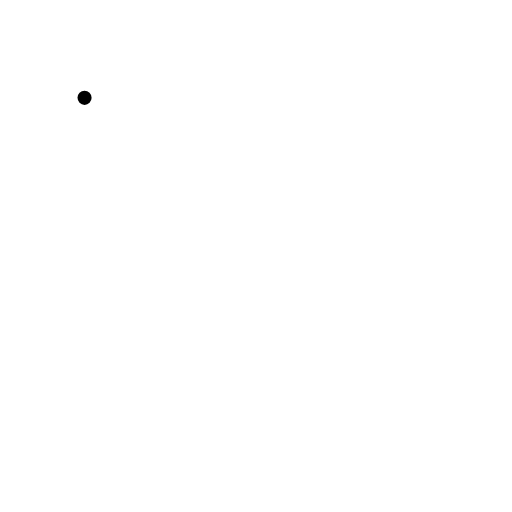
t = 0.00 s
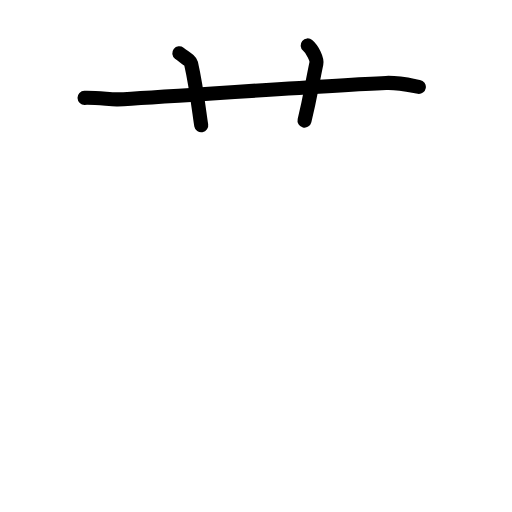
t = 2.63 s
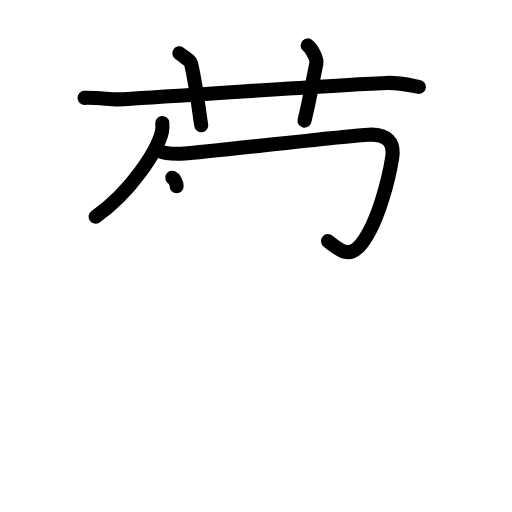
t = 5.19 s
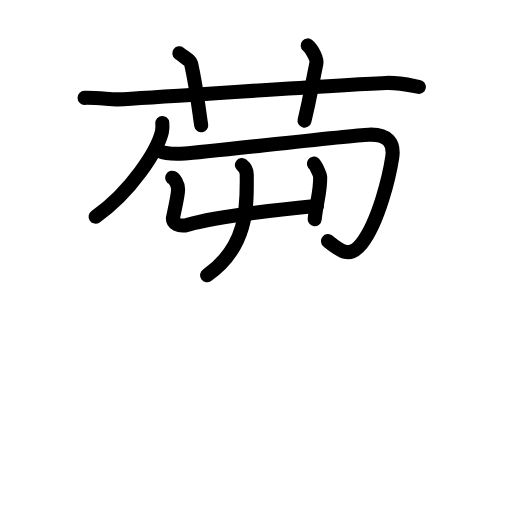
t = 7.88 s
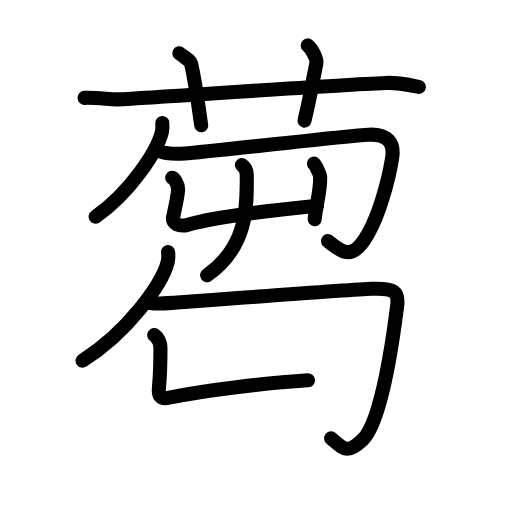
t = 10.44 s
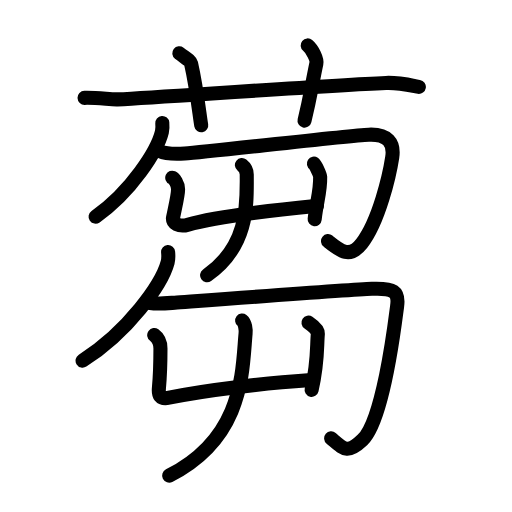
t = 13.00 s

The animated SVG that drew these frames (rendered in a browser with its animation timeline set to each time). Animation: 49 SMIL elements (animate=49); one cycle of 13.00 s.

<?xml version="1.0" encoding="UTF-8"?>
<!--
AniKanjiVG is licensed by CC-BY-SA Paul C. Sommerhoff (https://bitbucket.org/sommerhoff/anikanjivg).
AniKanjiVG uses KanjiVG which is licensed by CC-BY-SA Ulrich Apel (http://kanjivg.tagaini.net).
See also http://creativecommons.org/licenses/by-sa/3.0/
-->
<svg xmlns:kvg='http://kanjivg.tagaini.net' xmlns='http://www.w3.org/2000/svg' width='109' height='109' viewBox='0 0 109 109' style='fill:none;stroke:#000000;stroke-width:3;stroke-linecap:round;stroke-linejoin:round;' id="kvg:kanji_084ad"><g id="kvg:084ad" kvg:element="蒭"><g id="kvg:084ad-g1" kvg:element="艹" kvg:variant="true" kvg:original="艸" kvg:position="top" kvg:radical="tradit"><path id="kvg:084ad-s1" kvg:type="㇐" d="M18,20.83c2.75-0.08,5.71,0.4,7,0.33c11.79-0.65,43.5-2.92,57.17-3.5c2.83-0.12,5.93,0.66,7,0.83"><animate attributeName="d" begin="0.0s" dur="0.3333333333333333s" from="M18,20.83C18,20.83,18,20.83,18,20.83" to="M18,20.83c2.75-0.08,5.71,0.4,7,0.33" />
<animate attributeName="d" begin="0.3333333333333333s" dur="0.3333333333333333s" from="M18,20.83c2.75-0.08,5.71,0.4,7,0.33c0,0,0,0,0,0,0" to="M18,20.83c2.75-0.08,5.71,0.4,7,0.33c11.79-0.65,43.5-2.92,57.17-3.5" />
<animate attributeName="d" begin="0.6666666666666666s" dur="0.3333333333333333s" from="M18,20.83c2.75-0.08,5.71,0.4,7,0.33c11.79-0.65,43.5-2.92,57.17-3.5c0,0,0,0,0,0,0" to="M18,20.83c2.75-0.08,5.71,0.4,7,0.33c11.79-0.65,43.5-2.92,57.17-3.5c2.83-0.12,5.93,0.66,7,0.83" />
</path>
<path id="kvg:084ad-s2" kvg:type="㇑a" d="M38.17,11.33c1.28,0.99,2.36,1.56,2.5,2.17c1.28,5.68,1.8,11.1,2.17,13.17"><animate attributeName="d" begin="1.0s" dur="0.5s" from="M38.17,11.33C38.17,11.33,38.17,11.33,38.17,11.33" to="M38.17,11.33c1.28,0.99,2.36,1.56,2.5,2.17" />
<animate attributeName="d" begin="1.5s" dur="0.5s" from="M38.17,11.33c1.28,0.99,2.36,1.56,2.5,2.17c0,0,0,0,0,0,0" to="M38.17,11.33c1.28,0.99,2.36,1.56,2.5,2.17c1.28,5.68,1.8,11.1,2.17,13.17" />
<animate attributeName="d" begin="0s" dur="1.0s" from="M-100,-100" to="M-100,-100" />
</path>
<path id="kvg:084ad-s3" kvg:type="㇑a" d="M65.5,9.67c1,0.83,2.05,2.92,1.85,3.86c-1.15,5.52-1.26,6.95-2.52,12.14"><animate attributeName="d" begin="2.0s" dur="0.5s" from="M65.5,9.67C65.5,9.67,65.5,9.67,65.5,9.67" to="M65.5,9.67c1,0.83,2.05,2.92,1.85,3.86" />
<animate attributeName="d" begin="2.5s" dur="0.5s" from="M65.5,9.67c1,0.83,2.05,2.92,1.85,3.86c0,0,0,0,0,0,0" to="M65.5,9.67c1,0.83,2.05,2.92,1.85,3.86c-1.15,5.52-1.26,6.95-2.52,12.14" />
<animate attributeName="d" begin="0s" dur="2.0s" from="M-100,-100" to="M-100,-100" />
</path>
</g>
<g id="kvg:084ad-g2" kvg:element="芻" kvg:position="bottom"><g id="kvg:084ad-g3" kvg:position="top"><g id="kvg:084ad-g4" kvg:element="勹"><g id="kvg:084ad-g5" kvg:element="丿"><path id="kvg:084ad-s4" kvg:type="㇒" d="M34.55,26.17c0.04,0.47,0.08,1.21-0.08,1.89c-0.97,3.98-6.52,12.71-14.12,18.06"><animate attributeName="d" begin="3.0s" dur="0.5s" from="M34.55,26.17C34.55,26.17,34.55,26.17,34.55,26.17" to="M34.55,26.17c0.04,0.47,0.08,1.21-0.08,1.89" />
<animate attributeName="d" begin="3.5s" dur="0.5s" from="M34.55,26.17c0.04,0.47,0.08,1.21-0.08,1.89c0,0,0,0,0,0,0" to="M34.55,26.17c0.04,0.47,0.08,1.21-0.08,1.89c-0.97,3.98-6.52,12.71-14.12,18.06" />
<animate attributeName="d" begin="0s" dur="3.0s" from="M-100,-100" to="M-100,-100" />
</path>
</g>
<path id="kvg:084ad-s5" kvg:type="㇆" d="M34,32.17c1.15,0.52,3.44,0.63,5.33,0.5c5.08-0.35,34.55-3.81,39.17-4c4-0.17,5.48,1.7,5,4.83c-0.56,3.68-2.8,13.56-6.5,18.33c-2.53,3.26-4.44,1.68-7.17-0.5"><animate attributeName="d" begin="4.0s" dur="0.2s" from="M34,32.17C34,32.17,34,32.17,34,32.17" to="M34,32.17c1.15,0.52,3.44,0.63,5.33,0.5" />
<animate attributeName="d" begin="4.2s" dur="0.2s" from="M34,32.17c1.15,0.52,3.44,0.63,5.33,0.5c0,0,0,0,0,0,0" to="M34,32.17c1.15,0.52,3.44,0.63,5.33,0.5c5.08-0.35,34.55-3.81,39.17-4" />
<animate attributeName="d" begin="4.4s" dur="0.2s" from="M34,32.17c1.15,0.52,3.44,0.63,5.33,0.5c5.08-0.35,34.55-3.81,39.17-4c0,0,0,0,0,0,0" to="M34,32.17c1.15,0.52,3.44,0.63,5.33,0.5c5.08-0.35,34.55-3.81,39.17-4c4-0.17,5.48,1.7,5,4.83" />
<animate attributeName="d" begin="4.6s" dur="0.2s" from="M34,32.17c1.15,0.52,3.44,0.63,5.33,0.5c5.08-0.35,34.55-3.81,39.17-4c4-0.17,5.48,1.7,5,4.83c0,0,0,0,0,0,0" to="M34,32.17c1.15,0.52,3.44,0.63,5.33,0.5c5.08-0.35,34.55-3.81,39.17-4c4-0.17,5.48,1.7,5,4.83c-0.56,3.68-2.8,13.56-6.5,18.33" />
<animate attributeName="d" begin="4.8s" dur="0.2s" from="M34,32.17c1.15,0.52,3.44,0.63,5.33,0.5c5.08-0.35,34.55-3.81,39.17-4c4-0.17,5.48,1.7,5,4.83c-0.56,3.68-2.8,13.56-6.5,18.33c0,0,0,0,0,0,0" to="M34,32.17c1.15,0.52,3.44,0.63,5.33,0.5c5.08-0.35,34.55-3.81,39.17-4c4-0.17,5.48,1.7,5,4.83c-0.56,3.68-2.8,13.56-6.5,18.33c-2.53,3.26-4.44,1.68-7.17-0.5" />
<animate attributeName="d" begin="0s" dur="4.0s" from="M-100,-100" to="M-100,-100" />
</path>
</g>
<g id="kvg:084ad-g6" kvg:element="艸" kvg:part="1"><g id="kvg:084ad-g7" kvg:element="屮"><g id="kvg:084ad-g8" kvg:element="凵"><path id="kvg:084ad-s6" kvg:type="㇗a" d="M36.67,37.83c0.42,0.19,1.24,1.32,1.24,2.44c0,1.3-0.58,3.6-1.07,6.06c-0.23,1.16,1.26,2.07,3.17,1.5c6.56-1.98,22.21-3.5,27.46-4.02"><animate attributeName="d" begin="5.0s" dur="0.25s" from="M36.67,37.83C36.67,37.83,36.67,37.83,36.67,37.83" to="M36.67,37.83c0.42,0.19,1.24,1.32,1.24,2.44" />
<animate attributeName="d" begin="5.25s" dur="0.25s" from="M36.67,37.83c0.42,0.19,1.24,1.32,1.24,2.44c0,0,0,0,0,0,0" to="M36.67,37.83c0.42,0.19,1.24,1.32,1.24,2.44c0,1.3-0.58,3.6-1.07,6.06" />
<animate attributeName="d" begin="5.5s" dur="0.25s" from="M36.67,37.83c0.42,0.19,1.24,1.32,1.24,2.44c0,1.3-0.58,3.6-1.07,6.06c0,0,0,0,0,0,0" to="M36.67,37.83c0.42,0.19,1.24,1.32,1.24,2.44c0,1.3-0.58,3.6-1.07,6.06c-0.23,1.16,1.26,2.07,3.17,1.5" />
<animate attributeName="d" begin="5.75s" dur="0.25s" from="M36.67,37.83c0.42,0.19,1.24,1.32,1.24,2.44c0,1.3-0.58,3.6-1.07,6.06c-0.23,1.16,1.26,2.07,3.17,1.5c0,0,0,0,0,0,0" to="M36.67,37.83c0.42,0.19,1.24,1.32,1.24,2.44c0,1.3-0.58,3.6-1.07,6.06c-0.23,1.16,1.26,2.07,3.17,1.5c6.56-1.98,22.21-3.5,27.46-4.02" />
<animate attributeName="d" begin="0s" dur="5.0s" from="M-100,-100" to="M-100,-100" />
</path>
<path id="kvg:084ad-s7" kvg:type="㇑" d="M66.83,34.83c0.33,0.22,1.32,2.38,1.33,2.83c0.08,3.08-0.76,5.32-1.17,9"><animate attributeName="d" begin="6.0s" dur="0.5s" from="M66.83,34.83C66.83,34.83,66.83,34.83,66.83,34.83" to="M66.83,34.83c0.33,0.22,1.32,2.38,1.33,2.83" />
<animate attributeName="d" begin="6.5s" dur="0.5s" from="M66.83,34.83c0.33,0.22,1.32,2.38,1.33,2.83c0,0,0,0,0,0,0" to="M66.83,34.83c0.33,0.22,1.32,2.38,1.33,2.83c0.08,3.08-0.76,5.32-1.17,9" />
<animate attributeName="d" begin="0s" dur="6.0s" from="M-100,-100" to="M-100,-100" />
</path>
</g>
<g id="kvg:084ad-g9" kvg:element="丿"><path id="kvg:084ad-s8" kvg:type="㇒" d="M51.5,35.14c0.54,0.43,1.03,1.29,1.03,2c0,6.01,0.57,15.17-8.44,21.45"><animate attributeName="d" begin="7.0s" dur="0.5s" from="M51.5,35.14C51.5,35.14,51.5,35.14,51.5,35.14" to="M51.5,35.14c0.54,0.43,1.03,1.29,1.03,2" />
<animate attributeName="d" begin="7.5s" dur="0.5s" from="M51.5,35.14c0.54,0.43,1.03,1.29,1.03,2c0,0,0,0,0,0,0" to="M51.5,35.14c0.54,0.43,1.03,1.29,1.03,2c0,6.01,0.57,15.17-8.44,21.45" />
<animate attributeName="d" begin="0s" dur="7.0s" from="M-100,-100" to="M-100,-100" />
</path>
</g>
</g>
</g>
</g>
<g id="kvg:084ad-g10" kvg:position="bottom"><g id="kvg:084ad-g11" kvg:element="勹"><g id="kvg:084ad-g12" kvg:element="丿"><path id="kvg:084ad-s9" kvg:type="㇒" d="M35.79,53.67c0.05,0.54,0.11,1.4-0.1,2.19c-1.24,4.61-8.36,14.72-18.11,20.91"><animate attributeName="d" begin="8.0s" dur="0.5s" from="M35.79,53.67C35.79,53.67,35.79,53.67,35.79,53.67" to="M35.79,53.67c0.05,0.54,0.11,1.4-0.1,2.19" />
<animate attributeName="d" begin="8.5s" dur="0.5s" from="M35.79,53.67c0.05,0.54,0.11,1.4-0.1,2.19c0,0,0,0,0,0,0" to="M35.79,53.67c0.05,0.54,0.11,1.4-0.1,2.19c-1.24,4.61-8.36,14.72-18.11,20.91" />
<animate attributeName="d" begin="0s" dur="8.0s" from="M-100,-100" to="M-100,-100" />
</path>
</g>
<path id="kvg:084ad-s10" kvg:type="㇆" d="M31.17,64.33c1.16,0.55,4.14,0.25,6.04,0.11c5.09-0.37,37.33-2.76,41.96-2.95c4.63-0.18,5.84,0.5,5.36,3.8c-0.25,1.73-2.77,24.01-7.36,28.37c-3.21,3.06-3.93,1.97-6.67-0.33"><animate attributeName="d" begin="9.0s" dur="0.2s" from="M31.17,64.33C31.17,64.33,31.17,64.33,31.17,64.33" to="M31.17,64.33c1.16,0.55,4.14,0.25,6.04,0.11" />
<animate attributeName="d" begin="9.2s" dur="0.2s" from="M31.17,64.33c1.16,0.55,4.14,0.25,6.04,0.11c0,0,0,0,0,0,0" to="M31.17,64.33c1.16,0.55,4.14,0.25,6.04,0.11c5.09-0.37,37.33-2.76,41.96-2.95" />
<animate attributeName="d" begin="9.4s" dur="0.2s" from="M31.17,64.33c1.16,0.55,4.14,0.25,6.04,0.11c5.09-0.37,37.33-2.76,41.96-2.95c0,0,0,0,0,0,0" to="M31.17,64.33c1.16,0.55,4.14,0.25,6.04,0.11c5.09-0.37,37.33-2.76,41.96-2.95c4.63-0.18,5.84,0.5,5.36,3.8" />
<animate attributeName="d" begin="9.6s" dur="0.2s" from="M31.17,64.33c1.16,0.55,4.14,0.25,6.04,0.11c5.09-0.37,37.33-2.76,41.96-2.95c4.63-0.18,5.84,0.5,5.36,3.8c0,0,0,0,0,0,0" to="M31.17,64.33c1.16,0.55,4.14,0.25,6.04,0.11c5.09-0.37,37.33-2.76,41.96-2.95c4.63-0.18,5.84,0.5,5.36,3.8c-0.25,1.73-2.77,24.01-7.36,28.37" />
<animate attributeName="d" begin="9.8s" dur="0.2s" from="M31.17,64.33c1.16,0.55,4.14,0.25,6.04,0.11c5.09-0.37,37.33-2.76,41.96-2.95c4.63-0.18,5.84,0.5,5.36,3.8c-0.25,1.73-2.77,24.01-7.36,28.37c0,0,0,0,0,0,0" to="M31.17,64.33c1.16,0.55,4.14,0.25,6.04,0.11c5.09-0.37,37.33-2.76,41.96-2.95c4.63-0.18,5.84,0.5,5.36,3.8c-0.25,1.73-2.77,24.01-7.36,28.37c-3.21,3.06-3.93,1.97-6.67-0.33" />
<animate attributeName="d" begin="0s" dur="9.0s" from="M-100,-100" to="M-100,-100" />
</path>
</g>
<g id="kvg:084ad-g13" kvg:element="艸" kvg:part="2"><g id="kvg:084ad-g14" kvg:element="屮"><g id="kvg:084ad-g15" kvg:element="凵"><path id="kvg:084ad-s11" kvg:type="㇗a" d="M32.83,71.33c0.92,0.67,1.33,1.6,1.33,2.87c0,1.47-0.09,5.87-0.33,8.46c-0.12,1.34,0.14,2.41,2.17,2c8.17-1.67,21.17-3.17,29.57-3.71"><animate attributeName="d" begin="10.0s" dur="0.25s" from="M32.83,71.33C32.83,71.33,32.83,71.33,32.83,71.33" to="M32.83,71.33c0.92,0.67,1.33,1.6,1.33,2.87" />
<animate attributeName="d" begin="10.25s" dur="0.25s" from="M32.83,71.33c0.92,0.67,1.33,1.6,1.33,2.87c0,0,0,0,0,0,0" to="M32.83,71.33c0.92,0.67,1.33,1.6,1.33,2.87c0,1.47-0.09,5.87-0.33,8.46" />
<animate attributeName="d" begin="10.5s" dur="0.25s" from="M32.83,71.33c0.92,0.67,1.33,1.6,1.33,2.87c0,1.47-0.09,5.87-0.33,8.46c0,0,0,0,0,0,0" to="M32.83,71.33c0.92,0.67,1.33,1.6,1.33,2.87c0,1.47-0.09,5.87-0.33,8.46c-0.12,1.34,0.14,2.41,2.17,2" />
<animate attributeName="d" begin="10.75s" dur="0.25s" from="M32.83,71.33c0.92,0.67,1.33,1.6,1.33,2.87c0,1.47-0.09,5.87-0.33,8.46c-0.12,1.34,0.14,2.41,2.17,2c0,0,0,0,0,0,0" to="M32.83,71.33c0.92,0.67,1.33,1.6,1.33,2.87c0,1.47-0.09,5.87-0.33,8.46c-0.12,1.34,0.14,2.41,2.17,2c8.17-1.67,21.17-3.17,29.57-3.71" />
<animate attributeName="d" begin="0s" dur="10.0s" from="M-100,-100" to="M-100,-100" />
</path>
<path id="kvg:084ad-s12" kvg:type="㇑" d="M65.67,68.67c1,0.67,2.05,1.73,2,2.33c-0.26,2.81,0.06,6.06-1.33,12"><animate attributeName="d" begin="11.0s" dur="0.5s" from="M65.67,68.67C65.67,68.67,65.67,68.67,65.67,68.67" to="M65.67,68.67c1,0.67,2.05,1.73,2,2.33" />
<animate attributeName="d" begin="11.5s" dur="0.5s" from="M65.67,68.67c1,0.67,2.05,1.73,2,2.33c0,0,0,0,0,0,0" to="M65.67,68.67c1,0.67,2.05,1.73,2,2.33c-0.26,2.81,0.06,6.06-1.33,12" />
<animate attributeName="d" begin="0s" dur="11.0s" from="M-100,-100" to="M-100,-100" />
</path>
</g>
<g id="kvg:084ad-g16" kvg:element="丿"><path id="kvg:084ad-s13" kvg:type="㇒" d="M51.55,68.23c0.65,0.5,0.81,1.98,0.73,2.8c-0.73,7.81-0.26,22.1-16.27,30.22"><animate attributeName="d" begin="12.0s" dur="0.5s" from="M51.55,68.23C51.55,68.23,51.55,68.23,51.55,68.23" to="M51.55,68.23c0.65,0.5,0.81,1.98,0.73,2.8" />
<animate attributeName="d" begin="12.5s" dur="0.5s" from="M51.55,68.23c0.65,0.5,0.81,1.98,0.73,2.8c0,0,0,0,0,0,0" to="M51.55,68.23c0.65,0.5,0.81,1.98,0.73,2.8c-0.73,7.81-0.26,22.1-16.27,30.22" />
<animate attributeName="d" begin="0s" dur="12.0s" from="M-100,-100" to="M-100,-100" />
</path>
</g>
</g>
</g>
</g>
</g>
</g>
</svg>
